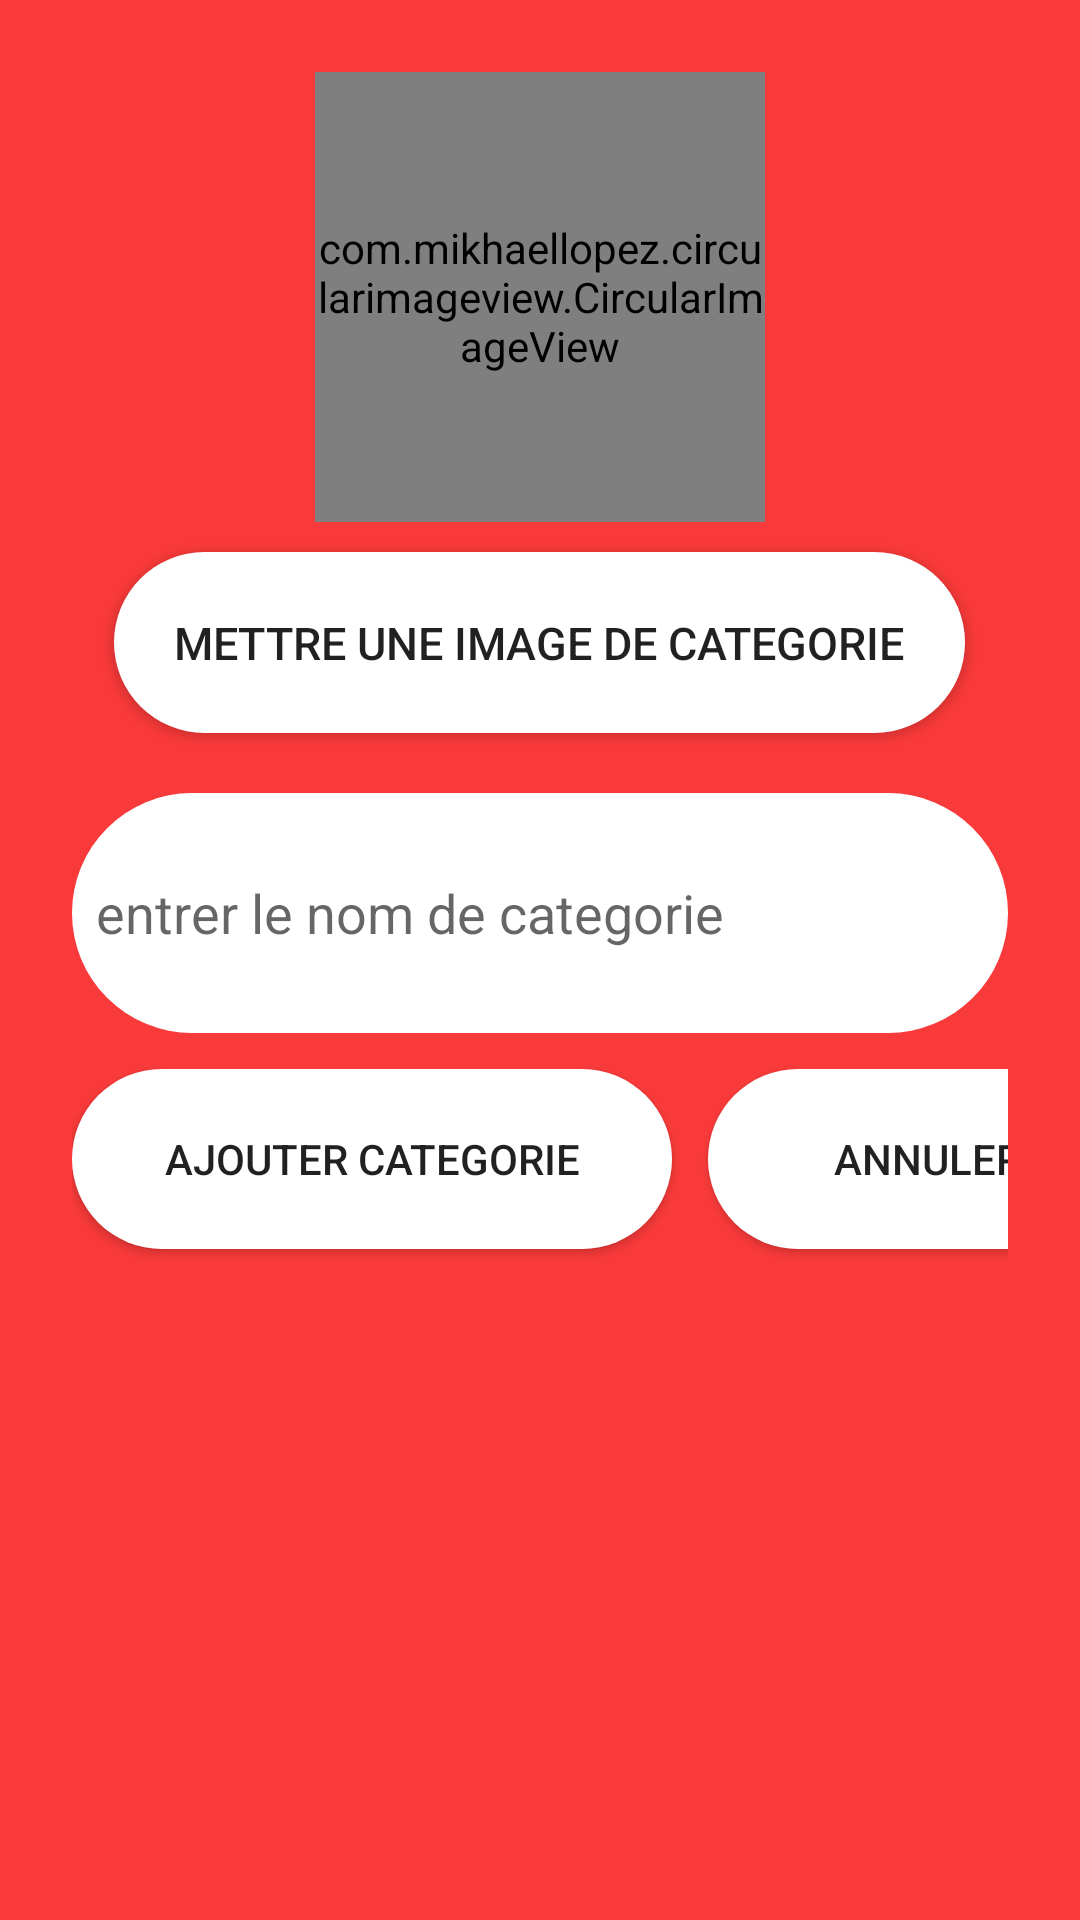

The Android layout XML behind this screen, and the referenced resources:
<!-- AndroidManifest.xml: application theme AppTheme -->
<!-- res/layout/acitivity_add_cat.xml -->
<?xml version="1.0" encoding="utf-8"?>
<LinearLayout xmlns:android="http://schemas.android.com/apk/res/android"
    android:layout_width="match_parent"
    android:layout_height="match_parent"
    android:background="@color/colorPrimaryDark"
    android:orientation="vertical"
    android:padding="24dp">

    <com.mikhaellopez.circularimageview.CircularImageView
        android:id="@+id/imagecategorie"
        android:layout_width="150dp"
        android:layout_height="150dp"
        android:layout_gravity="center"
        android:layout_marginBottom="10dp"
        android:background="@drawable/ic_image_black_24dp" />

    <Button
        android:id="@+id/addimagecategorie"
        android:layout_width="wrap_content"
        android:layout_height="wrap_content"
        android:layout_gravity="center"
        android:layout_marginBottom="0dp"
        android:background="@drawable/customedit"
        android:padding="20dp"
        android:text="mettre une image de categorie"
        android:textSize="15dp" />

    <EditText
        android:id="@+id/addnomcat"
        android:layout_width="match_parent"
        android:layout_height="80dp"
        android:layout_marginTop="20dp"
        android:layout_marginBottom="12dp"
        android:background="@drawable/customedit"
        android:hint="entrer le nom de categorie"
        android:padding="8dp" />


    <LinearLayout
        android:layout_width="match_parent"
        android:layout_height="match_parent"
        android:orientation="horizontal"

        >

        <Button
            android:id="@+id/addbuttoncat"
            android:layout_width="200dp"
            android:layout_height="60dp"
            android:layout_marginBottom="20dp"
            android:background="@drawable/customedit"
            android:padding="12dp"
            android:text="ajouter categorie" />

        <Button
            android:id="@+id/anuuleradd"
            android:layout_width="150dp"
            android:layout_height="60dp"
            android:layout_marginLeft="12dp"
            android:layout_marginBottom="20dp"
            android:background="@drawable/customedit"
            android:padding="12dp"
            android:text="Annuler " />
    </LinearLayout>

</LinearLayout>
<!-- resources referenced by this layout -->
<resources>
  <color name="colorPrimaryDark">#F93A3A</color>
  <!-- drawable customedit (drawable) -->
  <?xml version="1.0" encoding="utf-8"?>
  <shape xmlns:android="http://schemas.android.com/apk/res/android"
      android:shape="rectangle">
      <solid android:color="#ffff"/>
      <corners android:radius="100dp"
          />
  
  
  </shape>
  <!-- drawable ic_image_black_24dp (drawable) -->
  <vector android:alpha="0.99" android:height="24dp"
      android:tint="#FDF8FF" android:viewportHeight="24.0"
      android:viewportWidth="24.0" android:width="24dp" xmlns:android="http://schemas.android.com/apk/res/android">
      <path android:fillColor="#FF000000" android:pathData="M21,19V5c0,-1.1 -0.9,-2 -2,-2H5c-1.1,0 -2,0.9 -2,2v14c0,1.1 0.9,2 2,2h14c1.1,0 2,-0.9 2,-2zM8.5,13.5l2.5,3.01L14.5,12l4.5,6H5l3.5,-4.5z"/>
  </vector>
  <style name="AppTheme" parent="Theme.AppCompat.Light.DarkActionBar">
          
          <item name="colorPrimary">@color/colorPrimary</item>
          <item name="colorPrimaryDark">@color/colorPrimaryDark</item>
          <item name="colorAccent">@color/colorAccent</item>
      </style>
  <color name="colorPrimary">#EA0808</color>
  <color name="colorAccent">#D81B60</color>
</resources>
